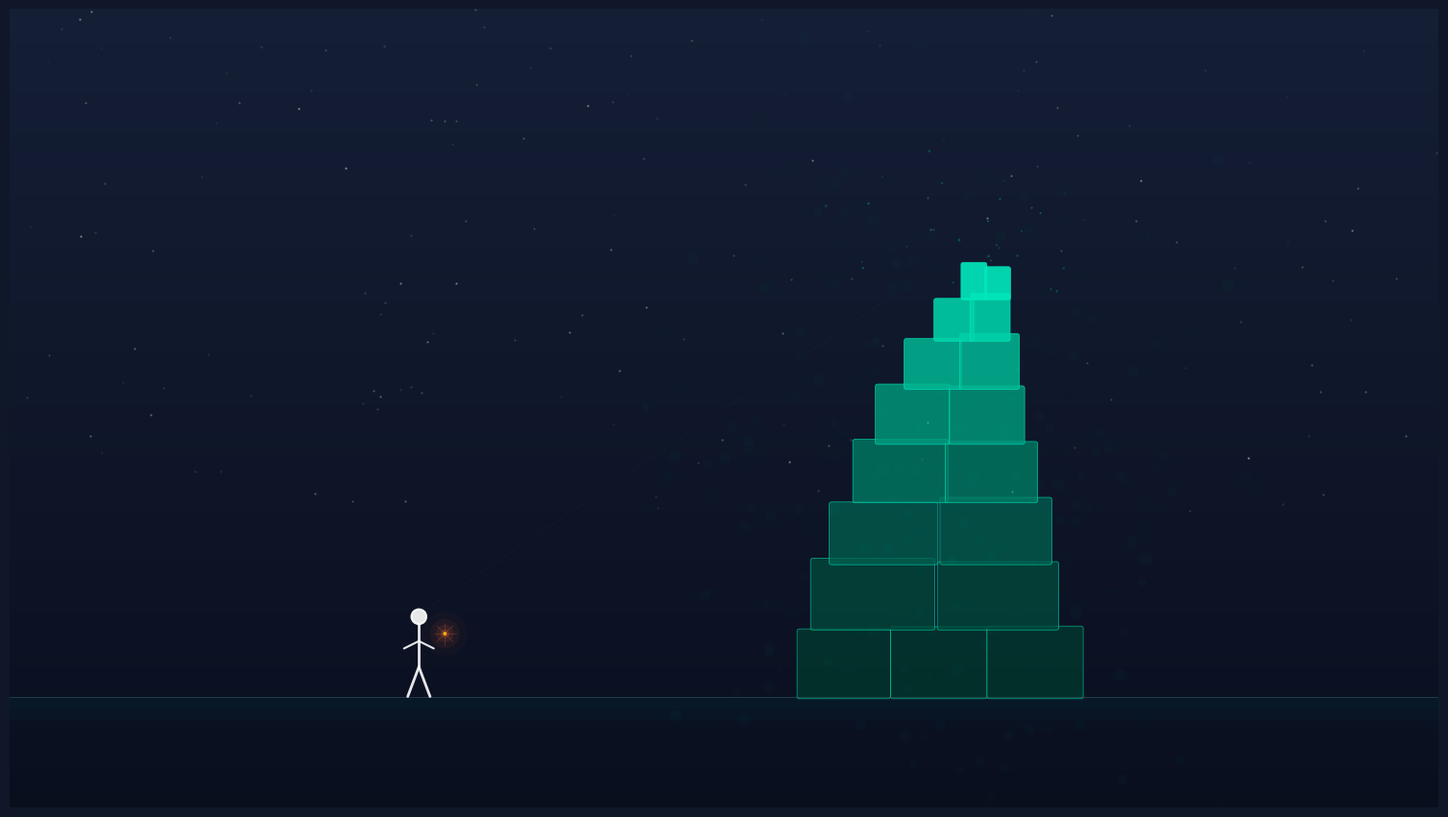

Reproduce this figure in Python. (Note: this script raises an exception after producing the figure.)
"""P88 - Human standing beside the tower (finale image)"""
import matplotlib
matplotlib.use('Agg')
import matplotlib.pyplot as plt
import matplotlib.font_manager as fm
import numpy as np
from pathlib import Path
import matplotlib.patches as mpatches
from matplotlib.patches import FancyBboxPatch, Circle
from matplotlib.lines import Line2D

# Font setup
CHINESE_FONTS = ['PingFang HK', 'STHeiti', 'Heiti TC', 'Heiti SC', 'PingFang SC', 'SimHei', 'sans-serif']
def get_chinese_font():
    available = {f.name for f in fm.fontManager.ttflist}
    for name in CHINESE_FONTS:
        if name in available:
            return name
    return 'sans-serif'
FONT = get_chinese_font()
plt.rcParams['font.family'] = FONT
plt.rcParams['axes.unicode_minus'] = False

# Colors
BG = '#0F1729'
BG_BOTTOM = '#141E36'
CYAN = '#00D4AA'
ORANGE = '#FF6B35'
WHITE = '#FFFFFF'
DIM = '#6B7280'

# Cyan gradient for tower layers (bottom=darker, top=lighter)
TOWER_COLORS = ['#003D30', '#004D3D', '#006050', '#007D65',
                '#009B7D', '#00B894', '#00D4AA', '#00E8BC']

fig, ax = plt.subplots(figsize=(19.2, 10.8), dpi=150, facecolor=BG)
ax.set_xlim(0, 19.2)
ax.set_ylim(0, 10.8)
ax.set_aspect('equal')
ax.axis('off')

# --- Background gradient (bottom lighter, top darker) ---
gradient = np.zeros((256, 1, 4))
for i in range(256):
    t = i / 255.0
    # Bottom: slightly brighter (#141E36), top: darker (#0A0F1E)
    r = 0.08 * (1 - t) + 0.04 * t
    g = 0.12 * (1 - t) + 0.06 * t
    b = 0.21 * (1 - t) + 0.12 * t
    gradient[i, 0] = [r, g, b, 1.0]
ax.imshow(gradient, extent=[0, 19.2, 0, 10.8], aspect='auto', zorder=0)

# --- Ground / horizon line ---
ground_y = 1.5
ax.plot([0, 19.2], [ground_y, ground_y], color=DIM, linewidth=0.6, alpha=0.4)
# Ground glow (subtle)
for i in range(3):
    alpha = 0.008 * (3 - i)
    ax.fill_between([0, 19.2], [ground_y - 0.15 * (i + 1)] * 2,
                    [ground_y] * 2, color=CYAN, alpha=alpha)

# --- Tower (right side) ---
tower_center_x = 12.5
tower_y = ground_y

# Tower layers: from bottom (widest) to top (narrowest)
layer_widths =  [3.8, 3.4, 3.0, 2.5, 2.0, 1.5, 1.0, 0.6]
layer_heights = [1.0, 0.95, 0.9, 0.85, 0.8, 0.7, 0.6, 0.45]

y_cur = tower_y
np.random.seed(123)

for i, (w, h) in enumerate(zip(layer_widths, layer_heights)):
    # Main block for this layer
    color = TOWER_COLORS[min(i, len(TOWER_COLORS) - 1)]
    alpha = 0.7 + 0.03 * i

    # Slight horizontal offset for upper layers (instability)
    x_offset = sum([0.03 * j for j in range(i)])

    x = tower_center_x + x_offset - w / 2
    y = y_cur

    # Each layer is made of 2-3 sub-blocks
    n_sub = max(2, int(w / 1.2))
    sub_w = w / n_sub
    for j in range(n_sub):
        sx = x + j * sub_w + np.random.uniform(-0.03, 0.03)
        sw = sub_w * np.random.uniform(0.92, 1.0)
        sh = h * np.random.uniform(0.85, 1.0)

        block = FancyBboxPatch(
            (sx, y), sw, sh,
            boxstyle="round,pad=0.03",
            facecolor=color, edgecolor=TOWER_COLORS[-1],
            linewidth=0.5, alpha=alpha
        )
        ax.add_patch(block)

    y_cur += h * 0.93

tower_top = y_cur

# Tower glow
n_glow = 300
gx = np.random.normal(tower_center_x, 1.8, n_glow)
gy = np.random.normal((tower_top + tower_y) / 2, 2.5, n_glow)
gs = np.random.uniform(20, 100, n_glow)
ga = np.random.uniform(0.005, 0.025, n_glow)
ax.scatter(gx, gy, s=gs, color=CYAN, alpha=ga, edgecolors='none', zorder=1)

# --- Human figure (left side, small) ---
human_x = 5.5
human_y = ground_y

# Scale: person is about 10% of image height = ~1.08 units
person_h = 1.08
head_r = 0.1

# Head
head = Circle((human_x, human_y + person_h), head_r,
              facecolor=WHITE, edgecolor=WHITE, linewidth=1.5, alpha=0.9)
ax.add_patch(head)

# Body
ax.plot([human_x, human_x], [human_y + person_h - head_r, human_y + 0.4],
        color=WHITE, linewidth=2, alpha=0.9, solid_capstyle='round')

# Arms (slightly raised, looking up)
ax.plot([human_x - 0.2, human_x, human_x + 0.2],
        [human_y + 0.65, human_y + 0.75, human_y + 0.65],
        color=WHITE, linewidth=1.5, alpha=0.9, solid_capstyle='round')

# Legs
ax.plot([human_x, human_x - 0.15], [human_y + 0.4, human_y],
        color=WHITE, linewidth=2, alpha=0.9, solid_capstyle='round')
ax.plot([human_x, human_x + 0.15], [human_y + 0.4, human_y],
        color=WHITE, linewidth=2, alpha=0.9, solid_capstyle='round')

# --- Light point beside the human (power of choice) ---
light_x = human_x + 0.35
light_y = human_y + 0.85

# Glow layers (outer to inner)
for r, a in [(0.3, 0.03), (0.2, 0.06), (0.12, 0.1), (0.06, 0.2)]:
    glow = Circle((light_x, light_y), r,
                  facecolor=ORANGE, edgecolor='none', alpha=a)
    ax.add_patch(glow)

# Core bright point
core = Circle((light_x, light_y), 0.025,
              facecolor='#FFD700', edgecolor='none', alpha=0.95)
ax.add_patch(core)

# Light rays
for angle in np.linspace(0, 2 * np.pi, 8, endpoint=False):
    ray_len = 0.15
    rx = light_x + ray_len * np.cos(angle)
    ry = light_y + ray_len * np.sin(angle)
    ax.plot([light_x, rx], [light_y, ry],
            color=ORANGE, linewidth=0.5, alpha=0.3)

# --- Gaze line (human looking up at tower) ---
# Subtle dotted line from person's head to tower top
ax.plot([human_x + 0.1, tower_center_x - 0.5],
        [human_y + person_h + 0.1, tower_top - 0.3],
        color=DIM, linewidth=0.4, linestyle='dotted', alpha=0.2)

# --- Ambient stars ---
np.random.seed(77)
n_stars = 150
sx = np.random.uniform(0, 19.2, n_stars)
sy = np.random.uniform(4, 10.8, n_stars)
ss = np.random.uniform(0.3, 1.5, n_stars)
sa = np.random.uniform(0.1, 0.4, n_stars)
for i in range(n_stars):
    ax.plot(sx[i], sy[i], '.', color=WHITE, markersize=ss[i], alpha=sa[i], zorder=2)

# --- Floating particles near tower top ---
n_particles = 30
px = np.random.normal(tower_center_x + 0.3, 1.0, n_particles)
py = np.random.normal(tower_top + 0.5, 0.8, n_particles)
ps = np.random.uniform(1, 5, n_particles)
pa = np.random.uniform(0.1, 0.4, n_particles)
ax.scatter(px, py, s=ps, color=CYAN, alpha=pa, edgecolors='none', zorder=3)

out = Path('/Users/mik/strange LLM/assets/diagrams/rendered/human_beside_tower.png')
fig.savefig(out, dpi=150, facecolor=BG, bbox_inches='tight', pad_inches=0.3)
plt.close()
print(f"Saved: {out}")
